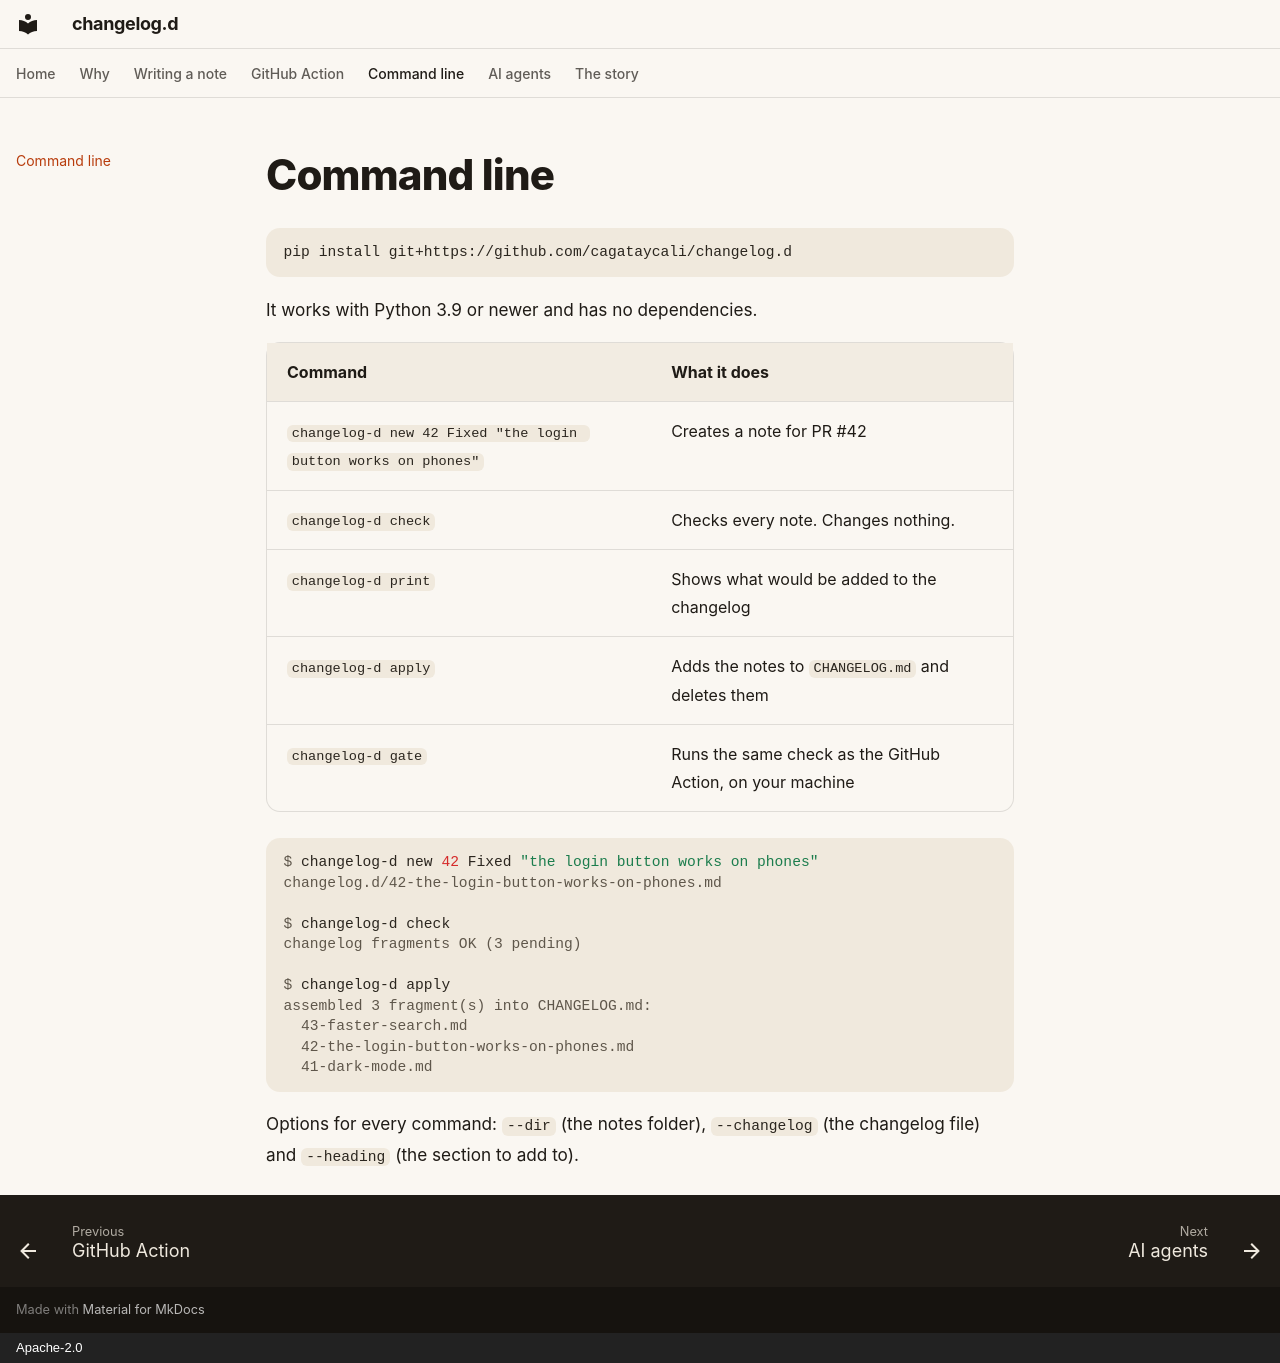

repository: cagataycali/changelog.d · page: cli/index.html · generator: mkdocs · copyright: Apache-2.0

# Command line

```bash
pip install git+https://github.com/cagataycali/changelog.d
```

It works with Python 3.9 or newer and has no dependencies.

| Command | What it does |
|---|---|
| `changelog-d new 42 Fixed "the login button works on phones"` | Creates a note for PR #42 |
| `changelog-d check` | Checks every note. Changes nothing. |
| `changelog-d print` | Shows what would be added to the changelog |
| `changelog-d apply` | Adds the notes to `CHANGELOG.md` and deletes them |
| `changelog-d gate` | Runs the same check as the GitHub Action, on your machine |

```console
$ changelog-d new 42 Fixed "the login button works on phones"
changelog.d/42-the-login-button-works-on-phones.md

$ changelog-d check
changelog fragments OK (3 pending)

$ changelog-d apply
assembled 3 fragment(s) into CHANGELOG.md:
  43-faster-search.md
  42-the-login-button-works-on-phones.md
  41-dark-mode.md
```

Options for every command: `--dir` (the notes folder), `--changelog` (the changelog file) and `--heading` (the section to add to).
